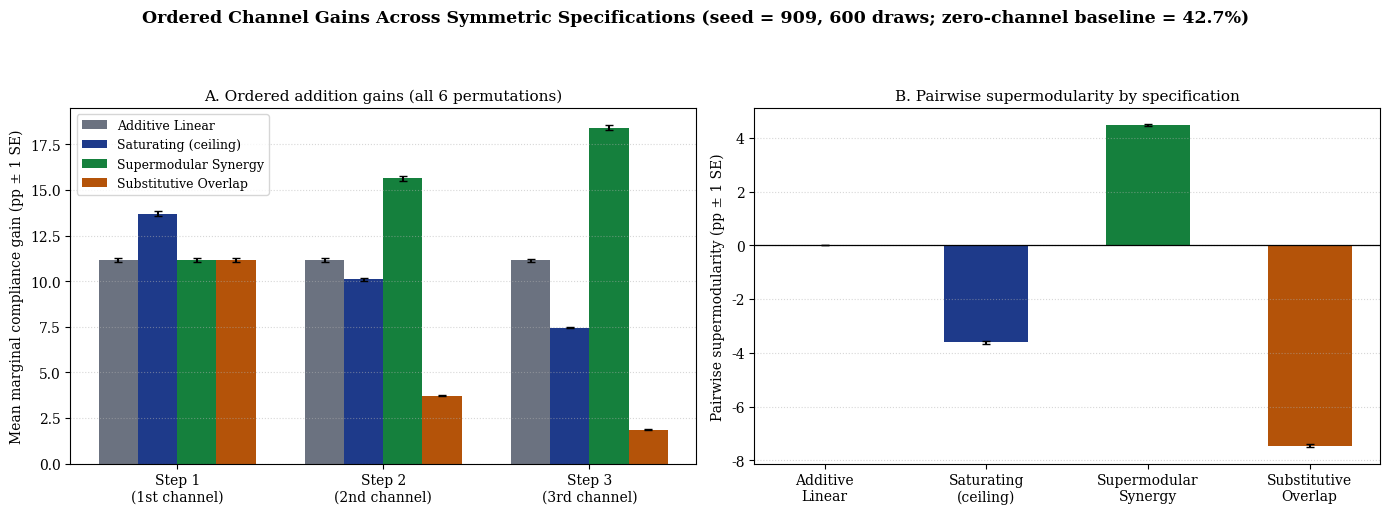
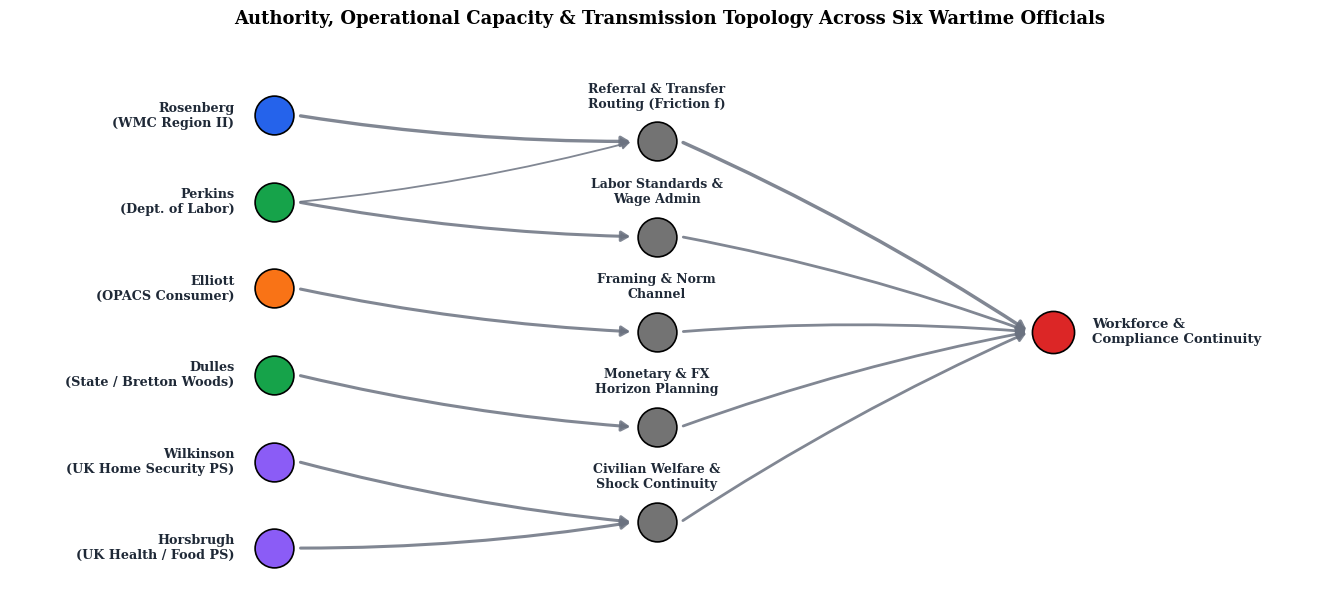

Write Python code to recreate these figures, in order.
"""
03_institutional_authority_network.py
Generates Figure 3 (Ordered Channel Gains & Supermodularity, Table 2, and Role-Differentiated Check)
and Figure 4 (Authority, Operational Capacity & Transmission Topology).
Matches Appendix A.2 and Sections 2.3 & 3.3 of:
"Mobility Friction, Compliance, and Wartime Staffing: Administrative Roles in World War II"
"""

import itertools
import numpy as np
import matplotlib.pyplot as plt
from matplotlib.patches import FancyArrowPatch


def simulate_compliance_panel(
    n_draws=600,
    n_agents=800,
    seed=909,
    ch_strength=0.018,
    synergy_const=0.20,
    overlap_const=0.50,
    shock_scale=0.08,
):
    rng = np.random.default_rng(seed)
    steps = 35
    specs = ["Additive Linear", "Saturating (ceiling)", "Supermodular Synergy", "Substitutive Overlap"]
    subsets = list(itertools.product([0, 1], repeat=3))
    perms = list(itertools.permutations([0, 1, 2]))

    step_gains = {s: np.zeros((n_draws, 3)) for s in specs}
    supermod = {s: np.zeros(n_draws) for s in specs}
    y_zero = np.zeros(n_draws)
    y_full = {s: np.zeros(n_draws) for s in specs}
    role_drops = np.zeros((n_draws, 3))
    role_full = np.zeros(n_draws)

    t_arr = np.arange(1, steps + 1)
    base_profile = np.where(t_arr < 6, 0.002, shock_scale * np.exp(-0.05 * (t_arr - 6)) + 0.002)

    for d in range(n_draws):
        c0 = np.clip(rng.normal(0.70, 0.06, size=n_agents), 0.35, 0.90)
        eps = rng.normal(0.0, 0.020, size=(steps, n_agents))
        w = rng.uniform(0.05, 0.30, size=3)
        shock_mult = rng.uniform(0.08, 0.24)
        k_peer = rng.uniform(0.05, 0.16)

        # Role-specific draw parameters
        tau = rng.uniform(0.78, 0.92, size=3)
        k_c = rng.uniform(0.0, 0.12)
        k_int = rng.uniform(0.0, 0.15)

        sh_base_t = np.where(t_arr < 6, 0.002, shock_scale * shock_mult * np.exp(-0.05 * (t_arr - 6)) + 0.002)

        for spec in specs:
            outcomes = {}
            for sub in subsets:
                e = np.array([w[m] if sub[m] else 0.0 for m in range(3)])
                n_act = sum(sub)
                e_sum = float(np.sum(e))
                c = c0.copy()

                for t_idx in range(steps):
                    c_bar = float(np.mean(c))
                    peer = k_peer * (c_bar - c)

                    if n_act == 0:
                        ch_term = 0.0
                    elif spec == "Additive Linear":
                        ch_term = ch_strength * e_sum
                    elif spec == "Saturating (ceiling)":
                        ch_term = ch_strength * ((1.0 - c) / 0.30) * e_sum
                    elif spec == "Supermodular Synergy":
                        ch_term = ch_strength * (1.0 + synergy_const * max(n_act - 1, 0)) * e_sum
                    elif spec == "Substitutive Overlap":
                        ch_term = ch_strength * e_sum / (1.0 + overlap_const * max(n_act - 1, 0))

                    c = np.clip(c - sh_base_t[t_idx] + peer + ch_term + eps[t_idx], 0.0, 1.0)

                outcomes[sub] = float(np.mean(c)) * 100.0

            if spec == "Additive Linear":
                y_zero[d] = outcomes[(0, 0, 0)]
            y_full[spec][d] = outcomes[(1, 1, 1)]

            # Ordered addition across all 6 permutations
            p_g1, p_g2, p_g3 = [], [], []
            for p in perms:
                s1 = tuple(1 if i == p[0] else 0 for i in range(3))
                s2 = tuple(1 if i in (p[0], p[1]) else 0 for i in range(3))
                s3 = (1, 1, 1)
                p_g1.append(outcomes[s1] - outcomes[(0, 0, 0)])
                p_g2.append(outcomes[s2] - outcomes[s1])
                p_g3.append(outcomes[s3] - outcomes[s2])

            step_gains[spec][d] = [np.mean(p_g1), np.mean(p_g2), np.mean(p_g3)]

            # Pairwise supermodularity averaged across the 3 pairs
            pairs = [((1, 1, 0), (1, 0, 0), (0, 1, 0)),
                     ((1, 0, 1), (1, 0, 0), (0, 0, 1)),
                     ((0, 1, 1), (0, 1, 0), (0, 0, 1))]
            sm_vals = [outcomes[ij] - outcomes[i] - outcomes[j] + outcomes[(0, 0, 0)] for ij, i, j in pairs]
            supermod[spec][d] = np.mean(sm_vals)

        # Role-differentiated check (full & leave-one-out)
        role_subsets = [(1, 1, 1), (0, 1, 1), (1, 0, 1), (1, 1, 0)]
        role_out = {}
        for sub in role_subsets:
            e = np.array([w[m] if sub[m] else 0.0 for m in range(3)])
            n_act = sum(sub)
            c = c0.copy()
            sh_eff_t = sh_base_t * max(0.35, 1.0 - 0.85 * e[2])
            drag_t = 0.01 * k_c * max(n_act - 1, 0)

            for t_idx in range(steps):
                c_bar = float(np.mean(c))
                peer = (k_peer + 0.25 * e[0]) * (c_bar - c)
                thresh = 0.06 * sum(e[m] * np.maximum(tau[m] - c, 0.0) for m in range(3))
                inter = 0.015 * k_int * (e[0] / 0.30) * ((e[1] + e[2]) / 0.60) * np.clip(1.0 - c, 0.0, 1.0)
                c = np.clip(c - sh_eff_t[t_idx] + peer + thresh + inter - drag_t + eps[t_idx], 0.0, 1.0)

            role_out[sub] = float(np.mean(c)) * 100.0

        role_full[d] = role_out[(1, 1, 1)]
        role_drops[d, 0] = role_out[(1, 1, 1)] - role_out[(0, 1, 1)]
        role_drops[d, 1] = role_out[(1, 1, 1)] - role_out[(1, 0, 1)]
        role_drops[d, 2] = role_out[(1, 1, 1)] - role_out[(1, 1, 0)]

    return {
        "specs": specs,
        "step_gains": step_gains,
        "supermod": supermod,
        "y_zero": y_zero,
        "y_full": y_full,
        "role_full": role_full,
        "role_drops": role_drops,
    }


def plot_figure_3(res, save_path="fig3_ordered_channel_gains.png"):
    specs = res["specs"]
    colors = ["#6B7280", "#1E3A8A", "#15803D", "#B45309"]
    n_draws = len(res["y_zero"])

    plt.rcParams.update({"font.family": "serif"})
    fig, axes = plt.subplots(1, 2, figsize=(14, 5.2), dpi=300)
    fig.suptitle(
        f"Ordered Channel Gains Across Symmetric Specifications (seed = 909, {n_draws} draws; "
        f"zero-channel baseline = {np.mean(res['y_zero']):.1f}%)",
        fontsize=12.5,
        fontweight="bold",
        y=0.98,
    )

    # Panel A: Grouped bar chart
    ax = axes[0]
    x = np.arange(3)
    width = 0.19
    for i, (spec, col) in enumerate(zip(specs, colors)):
        means = np.mean(res["step_gains"][spec], axis=0)
        ses = np.std(res["step_gains"][spec], axis=0, ddof=1) / np.sqrt(n_draws)
        ax.bar(
            x + (i - 1.5) * width,
            means,
            width=width,
            color=col,
            yerr=ses,
            capsize=3,
            label=spec,
        )

    ax.set_xticks(x)
    ax.set_xticklabels(["Step 1\n(1st channel)", "Step 2\n(2nd channel)", "Step 3\n(3rd channel)"])
    ax.set_ylabel("Mean marginal compliance gain (pp ± 1 SE)", fontsize=10)
    ax.set_title("A. Ordered addition gains (all 6 permutations)", fontsize=11)
    ax.grid(True, axis="y", linestyle=":", alpha=0.5)
    ax.legend(loc="upper left", frameon=True, fontsize=9)

    # Panel B: Pairwise supermodularity
    ax = axes[1]
    sm_means = [np.mean(res["supermod"][s]) for s in specs]
    sm_ses = [np.std(res["supermod"][s], ddof=1) / np.sqrt(n_draws) for s in specs]
    x_sm = np.arange(len(specs))
    ax.bar(x_sm, sm_means, width=0.52, color=colors, yerr=sm_ses, capsize=3)
    ax.axhline(0, color="black", lw=0.9)
    ax.set_xticks(x_sm)
    ax.set_xticklabels([
        "Additive\nLinear",
        "Saturating\n(ceiling)",
        "Supermodular\nSynergy",
        "Substitutive\nOverlap",
    ])
    ax.set_ylabel("Pairwise supermodularity (pp ± 1 SE)", fontsize=10)
    ax.set_title("B. Pairwise supermodularity by specification", fontsize=11)
    ax.grid(True, axis="y", linestyle=":", alpha=0.5)

    plt.tight_layout(rect=[0, 0, 1, 0.92])
    if save_path:
        plt.savefig(save_path, dpi=300)
    plt.close(fig)


def plot_figure_4(save_path="fig4_transmission_topology.png"):
    plt.rcParams.update({"font.family": "serif"})
    fig, ax = plt.subplots(figsize=(13.5, 6.2), dpi=300)
    ax.set_xlim(0, 10)
    ax.set_ylim(0, 6.5)
    ax.axis("off")
    ax.set_title(
        "Authority, Operational Capacity & Transmission Topology Across Six Wartime Officials",
        fontsize=13,
        fontweight="bold",
        pad=10,
    )

    officials = [
        ("Rosenberg\n(WMC Region II)", 5.6, "#2563EB"),
        ("Perkins\n(Dept. of Labor)", 4.6, "#16A34A"),
        ("Elliott\n(OPACS Consumer)", 3.6, "#F97316"),
        ("Dulles\n(State / Bretton Woods)", 2.6, "#16A34A"),
        ("Wilkinson\n(UK Home Security PS)", 1.6, "#8B5CF6"),
        ("Horsbrugh\n(UK Health / Food PS)", 0.6, "#8B5CF6"),
    ]

    channels = [
        ("Referral & Transfer\nRouting (Friction f)", 5.3),
        ("Labor Standards &\nWage Admin", 4.2),
        ("Framing & Norm\nChannel", 3.1),
        ("Monetary & FX\nHorizon Planning", 2.0),
        ("Civilian Welfare &\nShock Continuity", 0.9),
    ]

    outcome = ("Workforce &\nCompliance Continuity", 3.1, "#DC2626")

    edges_left = [
        (0, 0, 2.4),
        (1, 0, 1.3),
        (1, 1, 2.2),
        (2, 2, 2.2),
        (3, 3, 2.2),
        (4, 4, 2.2),
        (5, 4, 2.2),
    ]

    x_left, x_mid, x_right = 2.0, 4.9, 7.9

    for u, v, lw in edges_left:
        y1 = officials[u][1]
        y2 = channels[v][1]
        arrow = FancyArrowPatch(
            (x_left + 0.18, y1),
            (x_mid - 0.18, y2),
            connectionstyle="arc3,rad=0.04",
            arrowstyle="-|>,head_length=5,head_width=3",
            lw=lw,
            color="#6B7280",
            alpha=0.85,
        )
        ax.add_patch(arrow)

    for idx, (_, y1) in enumerate(channels):
        lw = 2.5 if idx == 0 else 2.0
        arrow = FancyArrowPatch(
            (x_mid + 0.18, y1),
            (x_right - 0.18, outcome[1]),
            connectionstyle="arc3,rad=-0.04",
            arrowstyle="-|>,head_length=5,head_width=3",
            lw=lw,
            color="#6B7280",
            alpha=0.85,
        )
        ax.add_patch(arrow)

    for label, y, col in officials:
        ax.scatter([x_left], [y], s=780, color=col, edgecolors="black", linewidths=1.2, zorder=4)
        ax.text(x_left - 0.30, y, label, ha="right", va="center", fontsize=9.2, fontweight="bold", color="#1F2937")

    for label, y in channels:
        ax.scatter([x_mid], [y], s=780, color="#737373", edgecolors="black", linewidths=1.2, zorder=4)
        ax.text(x_mid, y + 0.36, label, ha="center", va="bottom", fontsize=9.0, fontweight="bold", color="#1F2937")

    ax.scatter([x_right], [outcome[1]], s=920, color=outcome[2], edgecolors="black", linewidths=1.2, zorder=4)
    ax.text(x_right + 0.30, outcome[1], outcome[0], ha="left", va="center", fontsize=9.5, fontweight="bold", color="#1F2937")

    plt.tight_layout()
    if save_path:
        plt.savefig(save_path, dpi=300)
    plt.close(fig)


if __name__ == "__main__":
    results = simulate_compliance_panel(n_draws=600, n_agents=800, seed=909)
    plot_figure_3(results)
    plot_figure_4()
    print("Saved Figure 3 and Figure 4.")
